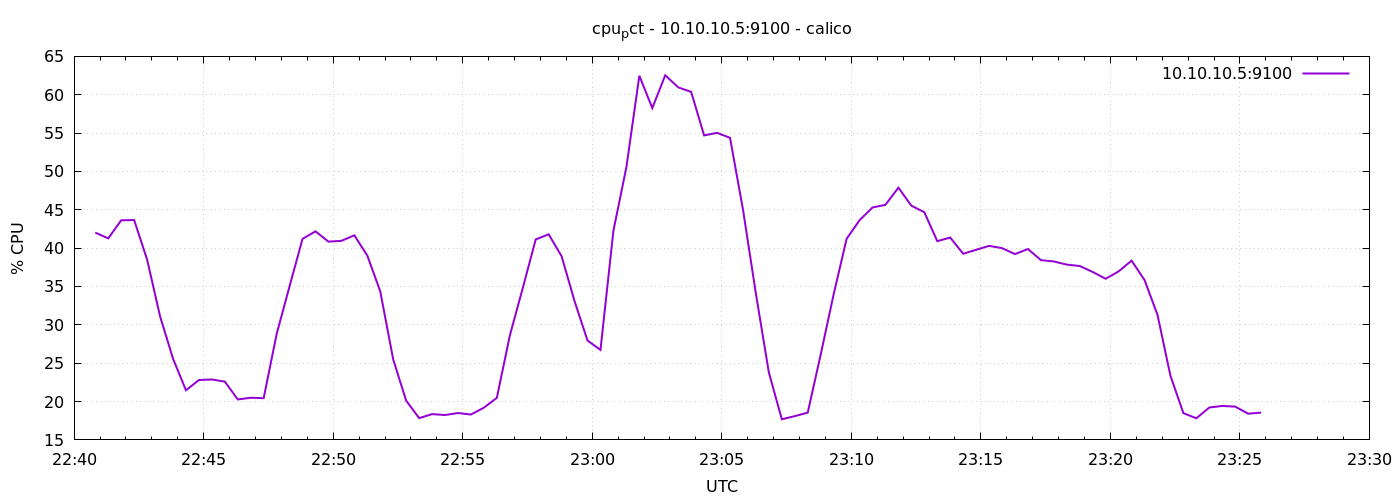

The data file committed next to this chart (first rows):
1776811249	42.02857142856894
1776811279	41.27
1776811309	43.63
1776811339	43.66
1776811369	38.51
1776811399	31.12
1776811429	25.59
1776811459	21.47
1776811489	22.81
1776811519	22.88
1776811549	22.6
1776811579	20.28
1776811609	20.49
1776811639	20.44
1776811669	28.8
1776811699	35.05
1776811729	41.21
1776811759	42.19
1776811789	40.85
1776811819	40.95
1776811849	41.67
1776811879	39.03
1776811909	34.36
1776811939	25.48
1776811969	20.12
1776811999	17.84
1776812029	18.36
1776812059	18.24
1776812089	18.5
1776812119	18.31
1776812149	19.2
1776812179	20.48
1776812209	28.59
1776812239	34.79
1776812269	41.13
1776812299	41.8
1776812329	38.94
1776812359	33.08
1776812389	27.95
1776812419	26.73
1776812449	42.28
1776812479	50.55
1776812509	62.48
1776812539	58.26
1776812569	62.54
1776812599	60.96
1776812629	60.37
1776812659	54.7
1776812689	55.03
1776812719	54.39
1776812749	45.05
1776812779	34.04
1776812809	23.78
1776812839	17.69
1776812869	18.1
1776812899	18.56
1776812929	26.12
1776812959	33.98
1776812989	41.2
1776813019	43.64
1776813049	45.3
... 30 more rows
